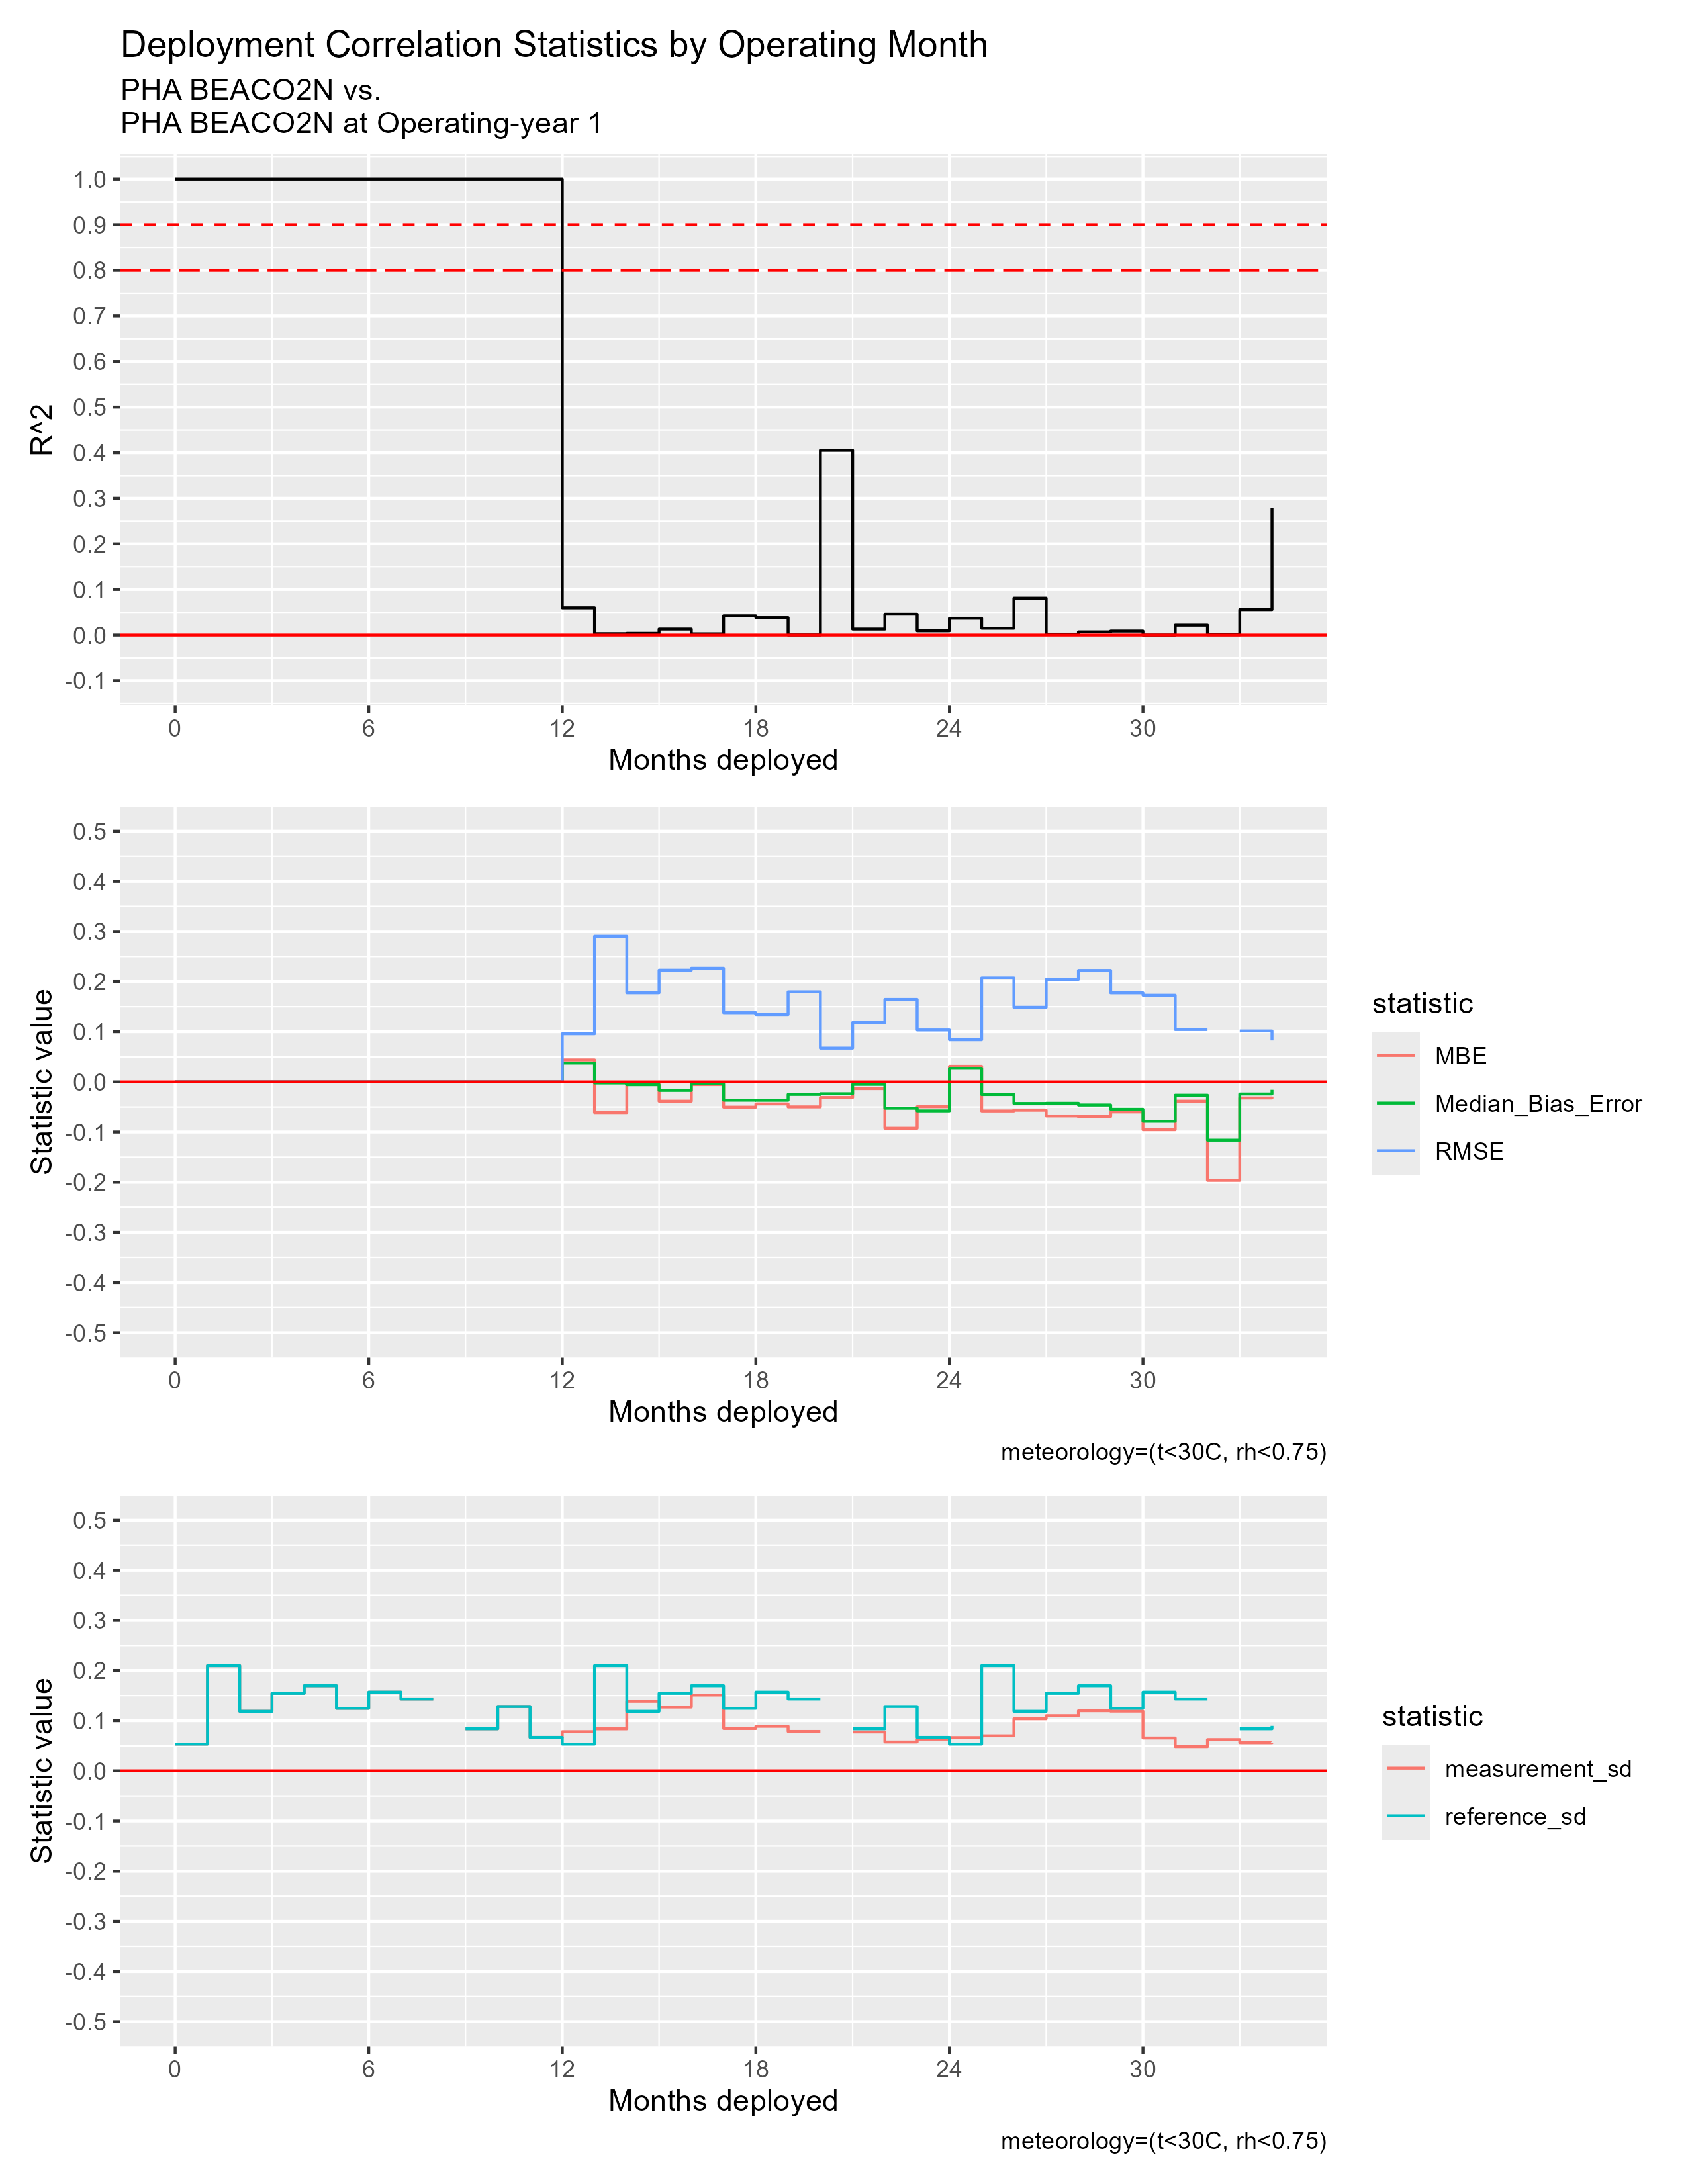

The data file committed next to this chart (first rows):
mos_into_deployment, R^2, RMSE, MBE, Median_Bias_Error, measurement_sd, reference_sd
0, 1, 0, 0, 0, 0.05348, 0.05348
1, 1, 0, 0, 0, 0.2096, 0.2096
2, 1, 0, 0, 0, 0.1187, 0.1187
3, 1, 0, 0, 0, 0.1545, 0.1545
4, 1, 0, 0, 0, 0.1696, 0.1696
5, 1, 0, 0, 0, 0.1247, 0.1247
6, 1, 0, 0, 0, 0.1569, 0.1569
7, 1, 0, 0, 0, 0.1433, 0.1433
8, 1, 0, 0, 0, 0.501, 0.501
9, 1, 0, 0, 0, 0.08391, 0.08391
10, 1, 0, 0, 0, 0.1282, 0.1282
11, 1, 0, 0, 0, 0.06676, 0.06676
12, 0.05983, 0.09589, 0.04386, 0.03763, 0.07812, 0.05348
13, 0.003059, 0.2902, -0.0611, -0.002157, 0.08381, 0.2096
14, 0.003797, 0.1777, -0.002259, -0.005578, 0.1388, 0.1187
15, 0.01317, 0.2228, -0.03837, -0.01695, 0.1272, 0.1545
16, 0.002721, 0.2267, -0.005427, -0.002657, 0.151, 0.1696
17, 0.04225, 0.1379, -0.0502, -0.03639, 0.08447, 0.1247
18, 0.0382, 0.1344, -0.04379, -0.03652, 0.08888, 0.1569
19, 2.172910073338906e-4, 0.1796, -0.04974, -0.02489, 0.0786, 0.1433
20, 0.4053, 0.06738, -0.03104, -0.02355, 0.8236, 0.501
21, 0.01316, 0.1183, -0.01337, -0.004923, 0.07761, 0.08391
22, 0.04583, 0.1644, -0.09247, -0.05238, 0.05765, 0.1282
23, 0.00932, 0.1035, -0.04939, -0.05774, 0.06341, 0.06676
24, 0.03684, 0.08413, 0.03118, 0.02709, 0.06638, 0.05348
25, 0.01497, 0.2074, -0.05791, -0.02516, 0.06987, 0.2096
26, 0.08096, 0.1488, -0.05642, -0.04293, 0.1038, 0.1187
27, 0.001989, 0.2045, -0.0679, -0.04256, 0.1099, 0.1545
28, 0.006947, 0.2223, -0.069, -0.04599, 0.1198, 0.1696
29, 0.00878, 0.1776, -0.05987, -0.05452, 0.1191, 0.1247
30, 2.254227845233394e-5, 0.1727, -0.09529, -0.07856, 0.06558, 0.1569
31, 0.0217, 0.1043, -0.03833, -0.02652, 0.04844, 0.1433
32, 7.524319217399413e-4, 0.6335, -0.1963, -0.1161, 0.06244, 0.501
33, 0.05591, 0.1015, -0.03202, -0.02405, 0.05616, 0.08391
34, 0.2783, 0.08264, -0.02921, -0.01576, 0.05634, 0.0897
